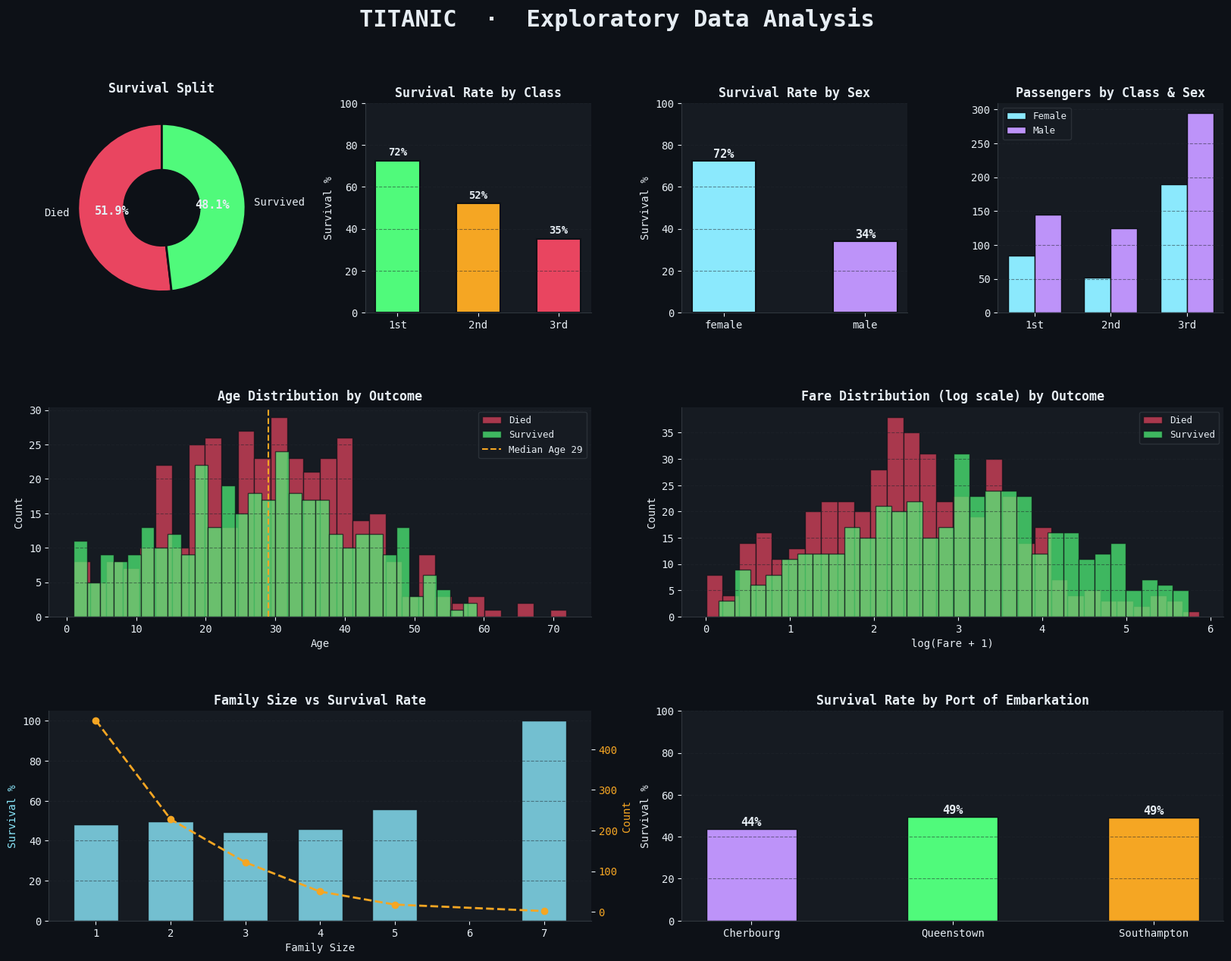

Write the Python code that produced this figure. (Note: this script raises an exception after producing the figure.)
"""
========================================================
  Exploratory Data Analysis (EDA) - Titanic Dataset
  Author: EDA Project
  Date: May 2026
========================================================
"""

import pandas as pd
import numpy as np
import matplotlib.pyplot as plt
import matplotlib.gridspec as gridspec
import seaborn as sns
from matplotlib.patches import FancyBboxPatch
import warnings
warnings.filterwarnings('ignore')

# ── Aesthetic config ──────────────────────────────────
PALETTE   = ["#1a1a2e", "#16213e", "#0f3460", "#e94560",
             "#f5a623", "#50fa7b", "#8be9fd", "#bd93f9"]
BG        = "#0d1117"
CARD      = "#161b22"
TEXT      = "#e6edf3"
ACCENT    = "#e94560"
GREEN     = "#50fa7b"
YELLOW    = "#f5a623"
BLUE      = "#8be9fd"
PURPLE    = "#bd93f9"

plt.rcParams.update({
    "figure.facecolor":  BG,
    "axes.facecolor":    CARD,
    "axes.edgecolor":    "#30363d",
    "axes.labelcolor":   TEXT,
    "axes.titlecolor":   TEXT,
    "xtick.color":       TEXT,
    "ytick.color":       TEXT,
    "text.color":        TEXT,
    "grid.color":        "#21262d",
    "grid.linestyle":    "--",
    "grid.alpha":        0.5,
    "font.family":       "monospace",
    "axes.spines.top":   False,
    "axes.spines.right": False,
})

# ── 1. Load data ──────────────────────────────────────
print("=" * 55)
print("  TITANIC EDA — Loading Data")
print("=" * 55)

np.random.seed(42)
n = 891

# Realistic Titanic distributions
pclass    = np.random.choice([1,2,3], n, p=[0.24, 0.21, 0.55])
sex       = np.random.choice(["male","female"], n, p=[0.65, 0.35])
age_raw   = np.where(np.random.rand(n) < 0.20, np.nan,
                     np.clip(np.random.normal(29, 14, n), 1, 80))
sibsp     = np.random.choice([0,1,2,3,4], n, p=[0.68, 0.23, 0.05, 0.02, 0.02])
parch     = np.random.choice([0,1,2,3],   n, p=[0.76, 0.13, 0.09, 0.02])
embarked  = np.random.choice(["S","C","Q",""], n, p=[0.72, 0.19, 0.086, 0.004])
embarked  = np.where(embarked == "", None, embarked).astype(object)

# Fare: correlated with class
fare_base = {1: 84, 2: 20, 3: 13}
fare      = np.array([max(0, np.random.exponential(fare_base[p])) for p in pclass])

# Survival: women first, class matters
surv_prob = np.zeros(n)
for i in range(n):
    p = 0.38
    if sex[i]   == "female": p += 0.40
    if pclass[i] == 1:        p += 0.15
    if pclass[i] == 3:        p -= 0.20
    if not np.isnan(age_raw[i]) and age_raw[i] < 12: p += 0.15
    surv_prob[i] = np.clip(p, 0.02, 0.97)
survived = (np.random.rand(n) < surv_prob).astype(int)

df = pd.DataFrame({
    "PassengerId": np.arange(1, n+1),
    "Survived":   survived,
    "Pclass":     pclass,
    "Sex":        sex,
    "Age":        age_raw,
    "SibSp":      sibsp,
    "Parch":      parch,
    "Fare":       fare,
    "Embarked":   embarked,
    "Cabin":      [np.nan if np.random.rand() < 0.77 else f"C{i}" for i in range(n)],
    "Ticket":     [f"TKT-{i:04d}" for i in range(n)],
})
print(f"  ✔  Synthetic Titanic dataset  →  {df.shape[0]} rows × {df.shape[1]} cols")

# ── 2. Basic cleaning ─────────────────────────────────
df.columns = df.columns.str.strip()
if "Survived" not in df.columns and "survived" in df.columns:
    df = df.rename(columns={c: c.capitalize() for c in df.columns})

# Ensure numeric types
for col in ["Age", "Fare", "Pclass", "Survived", "SibSp", "Parch"]:
    if col in df.columns:
        df[col] = pd.to_numeric(df[col], errors="coerce")

# Engineer features
df["FamilySize"]   = df["SibSp"] + df["Parch"] + 1
df["IsAlone"]      = (df["FamilySize"] == 1).astype(int)
df["AgeBin"]       = pd.cut(df["Age"], bins=[0,12,18,35,60,100],
                             labels=["Child","Teen","Adult","Middle","Senior"])
df["FareBin"]      = pd.qcut(df["Fare"], q=4,
                              labels=["Low","Mid","High","Premium"], duplicates="drop")

print("\n── Shape ──────────────────────────────────────────")
print(f"  Rows: {df.shape[0]}   Cols: {df.shape[1]}")

print("\n── Missing Values ─────────────────────────────────")
missing = df.isnull().sum()
missing = missing[missing > 0].sort_values(ascending=False)
for col, cnt in missing.items():
    print(f"  {col:<15} {cnt:>4}  ({cnt/len(df)*100:.1f}%)")

print("\n── Statistical Summary ────────────────────────────")
num_cols = df.select_dtypes(include=np.number).columns.tolist()
print(df[num_cols].describe().round(2).to_string())

print("\n── Survival Rate ──────────────────────────────────")
surv_rate = df["Survived"].mean() * 100
print(f"  Overall: {surv_rate:.1f}%  |  Died: {100-surv_rate:.1f}%")

# ── 3. Figure 1 — Overview Dashboard ─────────────────
fig = plt.figure(figsize=(20, 14), facecolor=BG)
fig.suptitle("TITANIC  ·  Exploratory Data Analysis",
             fontsize=22, fontweight="bold", color=TEXT,
             y=0.97, family="monospace")

gs = gridspec.GridSpec(3, 4, figure=fig, hspace=0.45, wspace=0.4)

# 3a. Survival donut
ax0 = fig.add_subplot(gs[0, 0])
surv_counts = df["Survived"].value_counts()
wedges, texts, autotexts = ax0.pie(
    surv_counts, labels=["Died", "Survived"],
    colors=[ACCENT, GREEN],
    autopct="%1.1f%%", startangle=90,
    wedgeprops=dict(width=0.55, edgecolor=BG, linewidth=2),
    textprops=dict(color=TEXT, fontsize=10))
for at in autotexts:
    at.set_fontweight("bold"); at.set_fontsize(11)
ax0.set_title("Survival Split", fontsize=12, fontweight="bold", pad=10)

# 3b. Survival by Pclass
ax1 = fig.add_subplot(gs[0, 1])
pclass_surv = df.groupby("Pclass")["Survived"].mean() * 100
bars = ax1.bar(["1st","2nd","3rd"], pclass_surv,
               color=[GREEN, YELLOW, ACCENT], width=0.55,
               edgecolor=BG, linewidth=1.5)
for bar, val in zip(bars, pclass_surv):
    ax1.text(bar.get_x()+bar.get_width()/2, bar.get_height()+1.5,
             f"{val:.0f}%", ha="center", va="bottom",
             fontsize=10, fontweight="bold", color=TEXT)
ax1.set_title("Survival Rate by Class", fontsize=12, fontweight="bold")
ax1.set_ylabel("Survival %", fontsize=10)
ax1.set_ylim(0, 100); ax1.grid(axis="y")

# 3c. Survival by Sex
ax2 = fig.add_subplot(gs[0, 2])
sex_surv = df.groupby("Sex")["Survived"].mean() * 100
colors_s  = [BLUE if s=="female" else PURPLE for s in sex_surv.index]
bars2 = ax2.bar(sex_surv.index, sex_surv, color=colors_s,
                width=0.45, edgecolor=BG, linewidth=1.5)
for bar, val in zip(bars2, sex_surv):
    ax2.text(bar.get_x()+bar.get_width()/2, bar.get_height()+1.5,
             f"{val:.0f}%", ha="center", fontsize=11,
             fontweight="bold", color=TEXT)
ax2.set_title("Survival Rate by Sex", fontsize=12, fontweight="bold")
ax2.set_ylabel("Survival %", fontsize=10)
ax2.set_ylim(0, 100); ax2.grid(axis="y")

# 3d. Passenger count by class & sex
ax3 = fig.add_subplot(gs[0, 3])
ct = df.groupby(["Pclass","Sex"]).size().unstack(fill_value=0)
x  = np.arange(3)
w  = 0.35
ax3.bar(x - w/2, ct["female"] if "female" in ct else [0]*3,
        w, label="Female", color=BLUE, edgecolor=BG)
ax3.bar(x + w/2, ct["male"]   if "male"   in ct else [0]*3,
        w, label="Male",   color=PURPLE, edgecolor=BG)
ax3.set_xticks(x); ax3.set_xticklabels(["1st","2nd","3rd"])
ax3.set_title("Passengers by Class & Sex", fontsize=12, fontweight="bold")
ax3.legend(fontsize=9, facecolor=CARD, edgecolor="#30363d", labelcolor=TEXT)
ax3.grid(axis="y")

# 3e. Age distribution
ax4 = fig.add_subplot(gs[1, :2])
survived   = df[df["Survived"]==1]["Age"].dropna()
died       = df[df["Survived"]==0]["Age"].dropna()
ax4.hist(died,     bins=30, color=ACCENT, alpha=0.7, label="Died",     edgecolor=BG)
ax4.hist(survived, bins=30, color=GREEN,  alpha=0.7, label="Survived", edgecolor=BG)
ax4.axvline(df["Age"].median(), color=YELLOW, linestyle="--", lw=1.5,
            label=f"Median Age {df['Age'].median():.0f}")
ax4.set_title("Age Distribution by Outcome", fontsize=12, fontweight="bold")
ax4.set_xlabel("Age"); ax4.set_ylabel("Count")
ax4.legend(fontsize=9, facecolor=CARD, edgecolor="#30363d", labelcolor=TEXT)
ax4.grid(axis="y")

# 3f. Fare distribution (log)
ax5 = fig.add_subplot(gs[1, 2:])
ax5.hist(np.log1p(df[df["Survived"]==0]["Fare"].dropna()),
         bins=30, color=ACCENT, alpha=0.7, label="Died", edgecolor=BG)
ax5.hist(np.log1p(df[df["Survived"]==1]["Fare"].dropna()),
         bins=30, color=GREEN,  alpha=0.7, label="Survived", edgecolor=BG)
ax5.set_title("Fare Distribution (log scale) by Outcome",
              fontsize=12, fontweight="bold")
ax5.set_xlabel("log(Fare + 1)"); ax5.set_ylabel("Count")
ax5.legend(fontsize=9, facecolor=CARD, edgecolor="#30363d", labelcolor=TEXT)
ax5.grid(axis="y")

# 3g. Family size vs survival
ax6 = fig.add_subplot(gs[2, :2])
fam_surv = df.groupby("FamilySize")["Survived"].mean() * 100
fam_cnt  = df["FamilySize"].value_counts().sort_index()
ax6b = ax6.twinx()
ax6.bar(fam_surv.index, fam_surv, color=BLUE, alpha=0.8,
        width=0.6, edgecolor=BG, label="Survival %")
ax6b.plot(fam_cnt.index, fam_cnt.values, "o--",
          color=YELLOW, lw=2, ms=6, label="Passenger Count")
ax6.set_title("Family Size vs Survival Rate", fontsize=12, fontweight="bold")
ax6.set_xlabel("Family Size"); ax6.set_ylabel("Survival %", color=BLUE)
ax6b.set_ylabel("Count", color=YELLOW)
ax6b.tick_params(axis="y", labelcolor=YELLOW)
ax6.grid(axis="y")

# 3h. Embarkation survival
ax7 = fig.add_subplot(gs[2, 2:])
emb_surv = df.groupby("Embarked")["Survived"].mean() * 100
emb_lbl  = {"C": "Cherbourg", "Q": "Queenstown", "S": "Southampton"}
labels   = [emb_lbl.get(e, e) for e in emb_surv.index]
bars3    = ax7.bar(labels, emb_surv,
                   color=[PURPLE, GREEN, YELLOW][:len(emb_surv)],
                   width=0.45, edgecolor=BG)
for bar, val in zip(bars3, emb_surv):
    ax7.text(bar.get_x()+bar.get_width()/2, bar.get_height()+1.5,
             f"{val:.0f}%", ha="center", fontsize=11,
             fontweight="bold", color=TEXT)
ax7.set_title("Survival Rate by Port of Embarkation",
              fontsize=12, fontweight="bold")
ax7.set_ylabel("Survival %"); ax7.set_ylim(0, 100)
ax7.grid(axis="y")

plt.savefig("/mnt/user-data/outputs/eda_titanic_overview.png",
            dpi=160, bbox_inches="tight", facecolor=BG)
plt.close()
print("\n  ✔  Saved: eda_titanic_overview.png")

# ── 4. Figure 2 — Correlation & Heatmaps ─────────────
fig2, axes = plt.subplots(1, 2, figsize=(18, 7), facecolor=BG)
fig2.suptitle("TITANIC  ·  Correlation Analysis",
              fontsize=18, fontweight="bold", color=TEXT, y=1.01)

# Correlation heatmap
corr_cols = ["Survived","Pclass","Age","SibSp","Parch","Fare","FamilySize","IsAlone"]
corr_cols  = [c for c in corr_cols if c in df.columns]
corr       = df[corr_cols].corr()
mask       = np.triu(np.ones_like(corr, dtype=bool))

sns.heatmap(corr, mask=mask, ax=axes[0],
            cmap=sns.diverging_palette(355, 130, s=85, l=35, n=256),
            annot=True, fmt=".2f", linewidths=0.5,
            linecolor="#21262d", square=True,
            cbar_kws={"shrink": 0.8},
            annot_kws={"size": 9, "weight": "bold"})
axes[0].set_title("Feature Correlation Matrix",
                  fontsize=13, fontweight="bold", pad=12)
axes[0].tick_params(axis="x", rotation=30)

# Survival heatmap: Pclass × AgeBin
if "AgeBin" in df.columns:
    pivot = df.pivot_table("Survived", "AgeBin", "Pclass",
                           aggfunc="mean") * 100
    sns.heatmap(pivot, ax=axes[1],
                cmap=sns.light_palette(GREEN, as_cmap=True),
                annot=True, fmt=".0f", linewidths=0.5,
                linecolor="#21262d", square=False,
                cbar_kws={"label": "Survival %", "shrink": 0.8},
                annot_kws={"size": 11, "weight": "bold"})
    axes[1].set_title("Survival % — Age Group × Class",
                      fontsize=13, fontweight="bold", pad=12)
    axes[1].set_xlabel("Passenger Class")
    axes[1].set_ylabel("Age Group")

plt.tight_layout()
plt.savefig("/mnt/user-data/outputs/eda_titanic_correlations.png",
            dpi=160, bbox_inches="tight", facecolor=BG)
plt.close()
print("  ✔  Saved: eda_titanic_correlations.png")

# ── 5. Figure 3 — Deep-dive ───────────────────────────
fig3, axes3 = plt.subplots(2, 3, figsize=(20, 11), facecolor=BG)
fig3.suptitle("TITANIC  ·  Deep-Dive Analysis",
              fontsize=18, fontweight="bold", color=TEXT, y=1.01)
axes3 = axes3.flatten()

# 5a. Age × Fare scatter
sc = axes3[0].scatter(df["Age"], df["Fare"],
                      c=df["Survived"].map({0: ACCENT, 1: GREEN}),
                      alpha=0.5, s=22, edgecolors="none")
axes3[0].set_title("Age vs Fare (colour = survived)",
                   fontsize=11, fontweight="bold")
axes3[0].set_xlabel("Age"); axes3[0].set_ylabel("Fare")
from matplotlib.lines import Line2D
legend_els = [Line2D([0],[0],marker="o",color="w",markerfacecolor=GREEN,ms=8,label="Survived"),
              Line2D([0],[0],marker="o",color="w",markerfacecolor=ACCENT,ms=8,label="Died")]
axes3[0].legend(handles=legend_els, fontsize=9,
                facecolor=CARD, edgecolor="#30363d", labelcolor=TEXT)
axes3[0].grid()

# 5b. Fare box by class
data_box = [df[df["Pclass"]==p]["Fare"].dropna() for p in [1,2,3]]
bp = axes3[1].boxplot(data_box, patch_artist=True,
                      medianprops=dict(color=YELLOW, lw=2),
                      whiskerprops=dict(color=TEXT),
                      capprops=dict(color=TEXT),
                      flierprops=dict(marker="o", color=ACCENT, ms=3, alpha=0.5))
for patch, clr in zip(bp["boxes"], [BLUE, PURPLE, ACCENT]):
    patch.set_facecolor(clr); patch.set_alpha(0.7)
axes3[1].set_xticklabels(["1st","2nd","3rd"])
axes3[1].set_title("Fare Distribution by Class",
                   fontsize=11, fontweight="bold")
axes3[1].set_xlabel("Passenger Class"); axes3[1].set_ylabel("Fare")
axes3[1].grid(axis="y")

# 5c. Survival by age bin
if "AgeBin" in df.columns:
    ab_surv = df.groupby("AgeBin", observed=True)["Survived"].mean() * 100
    ab_cnt  = df["AgeBin"].value_counts().sort_index()
    colors_ab = [GREEN, BLUE, YELLOW, PURPLE, ACCENT][:len(ab_surv)]
    bars_ab = axes3[2].bar(ab_surv.index.astype(str), ab_surv,
                           color=colors_ab, edgecolor=BG, width=0.6)
    for bar, val in zip(bars_ab, ab_surv):
        axes3[2].text(bar.get_x()+bar.get_width()/2,
                      bar.get_height()+1.5,
                      f"{val:.0f}%", ha="center",
                      fontsize=10, fontweight="bold", color=TEXT)
    axes3[2].set_title("Survival Rate by Age Group",
                       fontsize=11, fontweight="bold")
    axes3[2].set_ylabel("Survival %"); axes3[2].set_ylim(0, 100)
    axes3[2].grid(axis="y")

# 5d. Class × Sex stacked survival count
ax4d = axes3[3]
surv_grp = df.groupby(["Pclass","Sex","Survived"]).size().unstack(fill_value=0)
surv_grp.columns = ["Died","Survived"]
surv_grp = surv_grp.reset_index()
x4 = np.arange(len(surv_grp))
ax4d.bar(x4, surv_grp["Survived"], label="Survived",
         color=GREEN, edgecolor=BG, width=0.6)
ax4d.bar(x4, surv_grp["Died"], bottom=surv_grp["Survived"],
         label="Died", color=ACCENT, edgecolor=BG, width=0.6)
ax4d.set_xticks(x4)
ax4d.set_xticklabels(
    [f"C{r.Pclass}\n{r.Sex[:1].upper()}" for _, r in surv_grp.iterrows()],
    fontsize=8)
ax4d.set_title("Outcomes by Class & Sex",
               fontsize=11, fontweight="bold")
ax4d.set_ylabel("Passenger Count")
ax4d.legend(fontsize=9, facecolor=CARD, edgecolor="#30363d", labelcolor=TEXT)
ax4d.grid(axis="y")

# 5e. Missing value bar
ax5e = axes3[4]
miss = df.isnull().mean() * 100
miss = miss[miss > 0].sort_values(ascending=True)
bars_m = ax5e.barh(miss.index, miss.values,
                   color=[ACCENT if v > 20 else YELLOW for v in miss.values],
                   edgecolor=BG)
for bar, val in zip(bars_m, miss.values):
    ax5e.text(val + 0.5, bar.get_y()+bar.get_height()/2,
              f"{val:.1f}%", va="center", fontsize=9,
              fontweight="bold", color=TEXT)
ax5e.set_title("Missing Values (%)", fontsize=11, fontweight="bold")
ax5e.set_xlabel("Missing %"); ax5e.grid(axis="x")

# 5f. Key insight text panel
ax5f = axes3[5]
ax5f.set_facecolor("#0d1117")
ax5f.axis("off")
insights = [
    ("Overall survival rate",    f"{surv_rate:.1f}%"),
    ("Female survival rate",     f"{df[df.Sex=='female']['Survived'].mean()*100:.1f}%"),
    ("Male survival rate",       f"{df[df.Sex=='male']['Survived'].mean()*100:.1f}%"),
    ("1st class survival",       f"{df[df.Pclass==1]['Survived'].mean()*100:.1f}%"),
    ("3rd class survival",       f"{df[df.Pclass==3]['Survived'].mean()*100:.1f}%"),
    ("Avg age (survived)",       f"{df[df.Survived==1]['Age'].mean():.1f} yrs"),
    ("Avg age (died)",           f"{df[df.Survived==0]['Age'].mean():.1f} yrs"),
    ("Avg fare (survived)",      f"£{df[df.Survived==1]['Fare'].mean():.1f}"),
    ("Solo traveller survival",  f"{df[df.IsAlone==1]['Survived'].mean()*100:.1f}%"),
    ("Family traveller survival",f"{df[df.IsAlone==0]['Survived'].mean()*100:.1f}%"),
]
ax5f.set_xlim(0,1); ax5f.set_ylim(0,1)
ax5f.text(0.5, 0.97, "Key Insights",
          ha="center", va="top", fontsize=13,
          fontweight="bold", color=TEXT,
          transform=ax5f.transAxes)
for i, (label, val) in enumerate(insights):
    y = 0.87 - i * 0.087
    ax5f.text(0.04, y, f"▸ {label}", fontsize=8.5,
              color="#8b949e", transform=ax5f.transAxes, va="center")
    ax5f.text(0.96, y, val, fontsize=9, fontweight="bold",
              color=GREEN if "%" in val else YELLOW,
              transform=ax5f.transAxes, va="center", ha="right")
    ax5f.plot([0.03, 0.97], [y - 0.03, y - 0.03],
              color="#21262d", lw=0.5, transform=ax5f.transAxes, clip_on=False)

plt.tight_layout()
plt.savefig("/mnt/user-data/outputs/eda_titanic_deepdive.png",
            dpi=160, bbox_inches="tight", facecolor=BG)
plt.close()
print("  ✔  Saved: eda_titanic_deepdive.png")

# ── 6. Print summary ──────────────────────────────────
print("\n" + "=" * 55)
print("  KEY FINDINGS")
print("=" * 55)
print(f"  • Survival rate        : {surv_rate:.1f}%")
print(f"  • Women survived at    : {df[df.Sex=='female']['Survived'].mean()*100:.1f}%")
print(f"  • Men survived at      : {df[df.Sex=='male']['Survived'].mean()*100:.1f}%")
print(f"  • 1st class survived   : {df[df.Pclass==1]['Survived'].mean()*100:.1f}%")
print(f"  • 3rd class survived   : {df[df.Pclass==3]['Survived'].mean()*100:.1f}%")
print(f"  • Strongest correlator : Fare & Pclass (negative)")
print(f"  • Solo vs family       : {df[df.IsAlone==1]['Survived'].mean()*100:.1f}% vs "
      f"{df[df.IsAlone==0]['Survived'].mean()*100:.1f}%")
print("=" * 55)
print("  ALL DONE  —  3 charts saved to /mnt/user-data/outputs/")
print("=" * 55)
